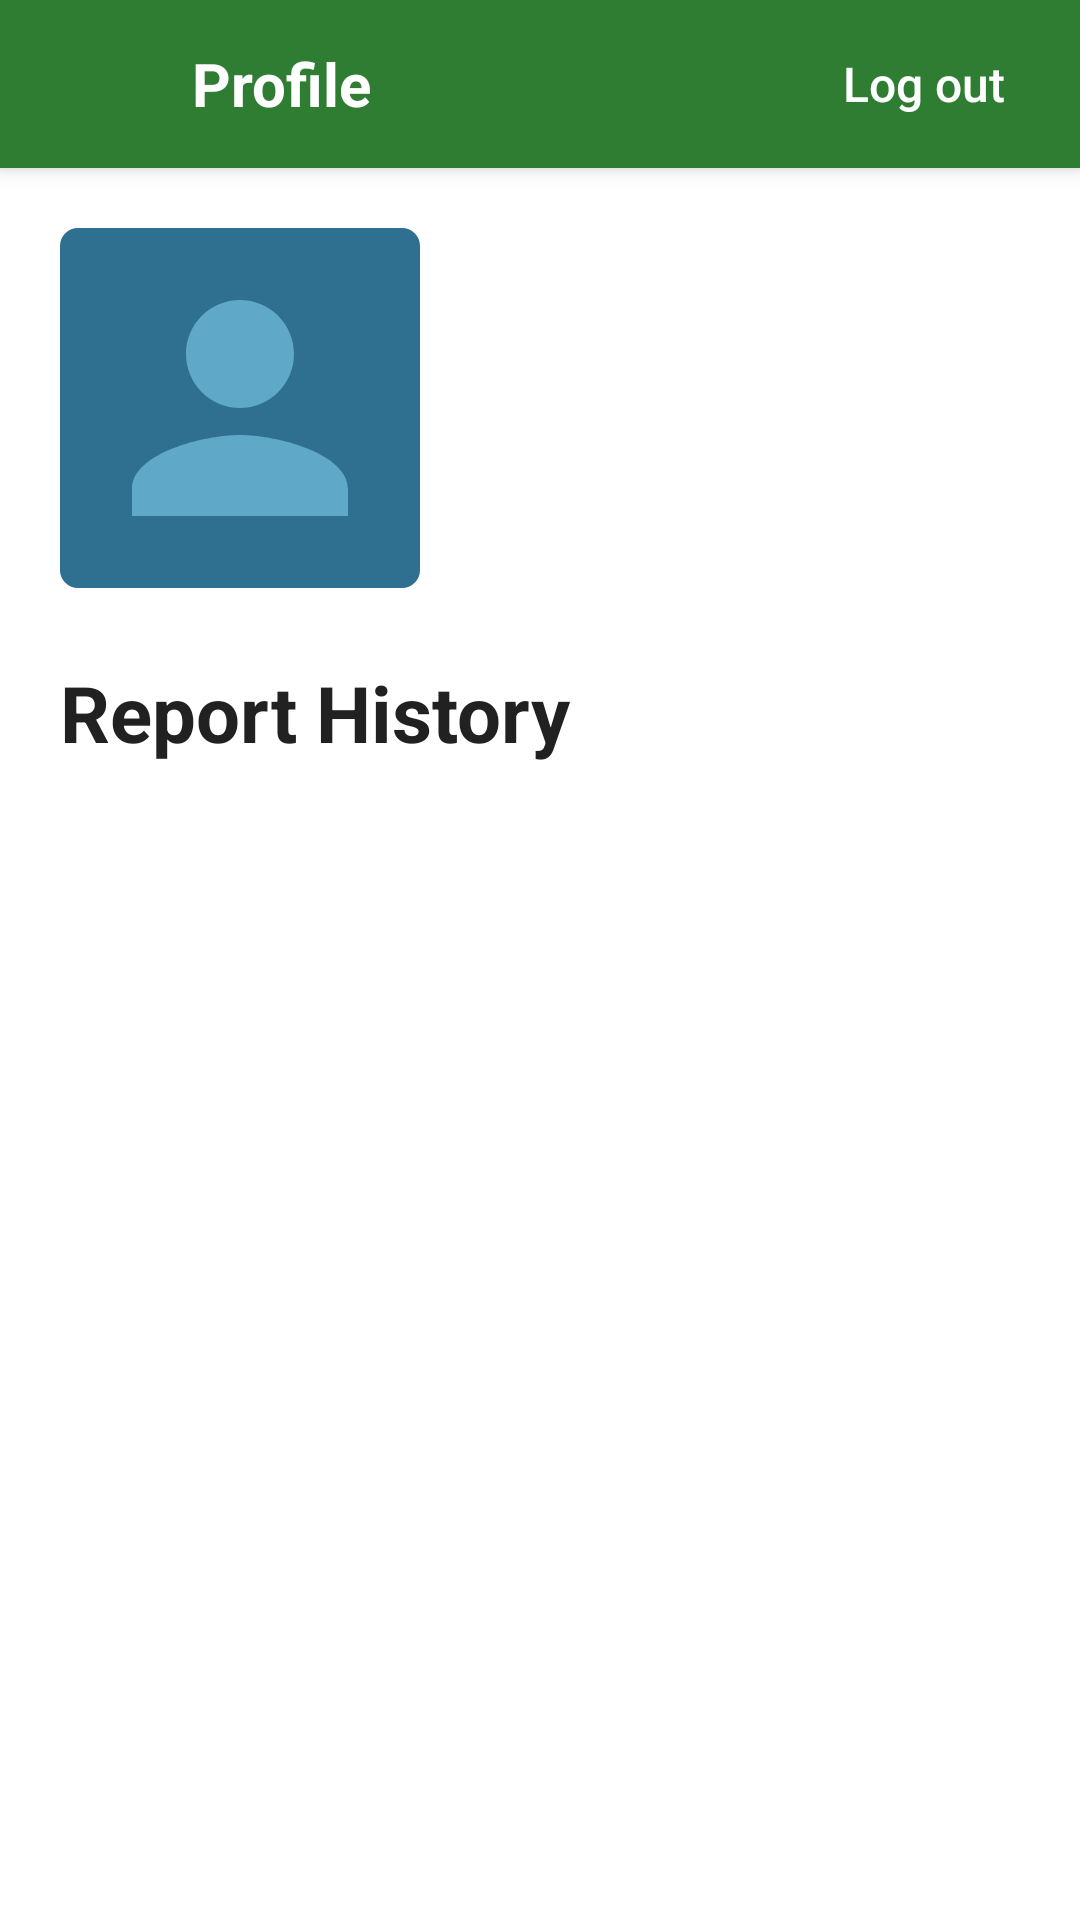

Layout XML and referenced resources for this Android screen:
<!-- AndroidManifest.xml: application theme Theme.Campus_Bike_Rack_Locator -->
<!-- res/layout/activity_profile.xml -->
<?xml version="1.0" encoding="utf-8"?>
<LinearLayout xmlns:android="http://schemas.android.com/apk/res/android"
    android:layout_width="match_parent"
    android:layout_height="match_parent"
    xmlns:tools="http://schemas.android.com/tools"
    android:background="@color/white"
    android:fitsSystemWindows="true"
    android:orientation="vertical">

    <LinearLayout
        android:id="@+id/topBar"
        android:layout_width="match_parent"
        android:layout_height="56dp"
        android:background="@color/accent_green"
        android:elevation="4dp"
        android:gravity="center_vertical"
        android:orientation="horizontal"
        android:paddingStart="8dp"
        android:paddingEnd="8dp">

        <ImageButton
            android:id="@+id/btnBack"
            android:layout_width="48dp"
            android:layout_height="48dp"
            android:background="?attr/selectableItemBackgroundBorderless"
            android:contentDescription="Back Button"
            android:src="@drawable/ic_back" />

        <TextView
            android:id="@+id/tvTitle"
            android:layout_width="0dp"
            android:layout_height="wrap_content"
            android:layout_marginStart="8dp"
            android:layout_weight="1"
            android:text="Profile"
            android:textColor="@color/white"
            android:textSize="20sp"
            android:textStyle="bold" />

        <Button
            android:id="@+id/btnLogout"
            android:layout_width="wrap_content"
            android:layout_height="48dp"
            android:background="?attr/selectableItemBackground"
            android:text="Log out"
            android:textAllCaps="false"
            android:textColor="@color/white"
            android:textSize="16sp" />
    </LinearLayout>

    <ScrollView
        android:layout_width="match_parent"
        android:layout_height="0dp"
        android:layout_weight="1"
        android:scrollbars="vertical">

        <LinearLayout
            android:layout_width="match_parent"
            android:layout_height="0dp"
            android:layout_weight="1"
            android:orientation="vertical"
            android:padding="20dp">

            <LinearLayout
                android:layout_width="match_parent"
                android:layout_height="wrap_content"
                android:gravity="center_vertical"
                android:orientation="horizontal">

                <ImageView
                    android:id="@+id/ivAvatar"
                    android:layout_width="120dp"
                    android:layout_height="120dp"
                    android:background="@drawable/bg_avatar"
                    android:contentDescription="Profile picture"
                    android:padding="6dp"
                    android:src="@drawable/ic_person" />

                <LinearLayout
                    android:layout_width="0dp"
                    android:layout_height="wrap_content"
                    android:layout_marginStart="20dp"
                    android:layout_weight="1"
                    android:orientation="vertical">

                    <TextView
                        android:id="@+id/tvName"
                        android:layout_width="wrap_content"
                        android:layout_height="wrap_content"
                        tools:text="Name: Jane Doe"
                        android:textColor="@color/text_primary"
                        android:textSize="20sp"
                        android:textStyle="bold" />

                    <TextView
                        android:id="@+id/tvUserSince"
                        android:layout_width="wrap_content"
                        android:layout_height="wrap_content"
                        android:layout_marginTop="8dp"
                        tools:text="User Since: August 08, 2026"
                        android:textColor="@color/text_secondary"
                        android:textSize="16sp"
                        android:textStyle="italic" />

                    <TextView
                        android:id="@+id/tvReportCount"
                        android:layout_width="wrap_content"
                        android:layout_height="wrap_content"
                        android:layout_marginTop="8dp"
                        android:textColor="@color/text_secondary"
                        android:textSize="16sp"
                        tools:text="Reports submitted: 3" />
            </LinearLayout>
        </LinearLayout>

        <TextView
            android:layout_width="wrap_content"
            android:layout_height="wrap_content"
            android:layout_marginTop="24dp"
            android:layout_marginBottom="12dp"
            android:text="Report History"
            android:textColor="@color/text_primary"
            android:textSize="26sp"
            android:textStyle="bold" />

        <TextView
            android:id="@+id/tvEmpty"
            android:layout_width="match_parent"
            android:layout_height="wrap_content"
            android:text="You haven't reported any racks yet. Tap a rack on the map to submit your first report."
            android:textColor="@color/text_secondary"
            android:textSize="16sp"
            android:visibility="gone" />

        <LinearLayout
            android:id="@+id/reportListContainer"
            android:layout_width="match_parent"
            android:layout_height="wrap_content"
            android:orientation="vertical" />
        </LinearLayout>
    </ScrollView>
</LinearLayout>
<!-- resources referenced by this layout -->
<resources>
  <color name="accent_green">#2E7D32</color>
  <color name="text_primary">#212121</color>
  <color name="text_secondary">#424242</color>
  <color name="white">#FFFFFF</color>
  <!-- drawable bg_avatar (drawable) -->
  <?xml version="1.0" encoding="utf-8"?>
  <shape xmlns:android="http://schemas.android.com/apk/res/android"
      android:shape="rectangle">
      <solid
          android:color="#2F6F8F" />
      <corners
          android:radius="6dp" />
  </shape>
  <!-- drawable ic_person (drawable) -->
  <?xml version="1.0" encoding="utf-8"?>
  <vector xmlns:android="http://schemas.android.com/apk/res/android"
      android:width="96dp"
      android:height="96dp"
      android:viewportWidth="24"
      android:viewportHeight="24">
      <path
          android:fillColor="#5FA8C8"
          android:pathData="M12,12c2.21,0 4,-1.79 4,-4s-1.79,-4 -4,-4 -4,1.79 -4,4 1.79,4 4,4zM12,14c-2.67,0 -8,1.34 -8,4v2h16v-2c0,-2.66 -5.33,-4 -8,-4z" />
  </vector>
  <style name="Theme.Campus_Bike_Rack_Locator" parent="Base.Theme.Campus_Bike_Rack_Locator" />
  <style name="Base.Theme.Campus_Bike_Rack_Locator" parent="Theme.Material3.DayNight.NoActionBar">
          
          
      </style>
</resources>
